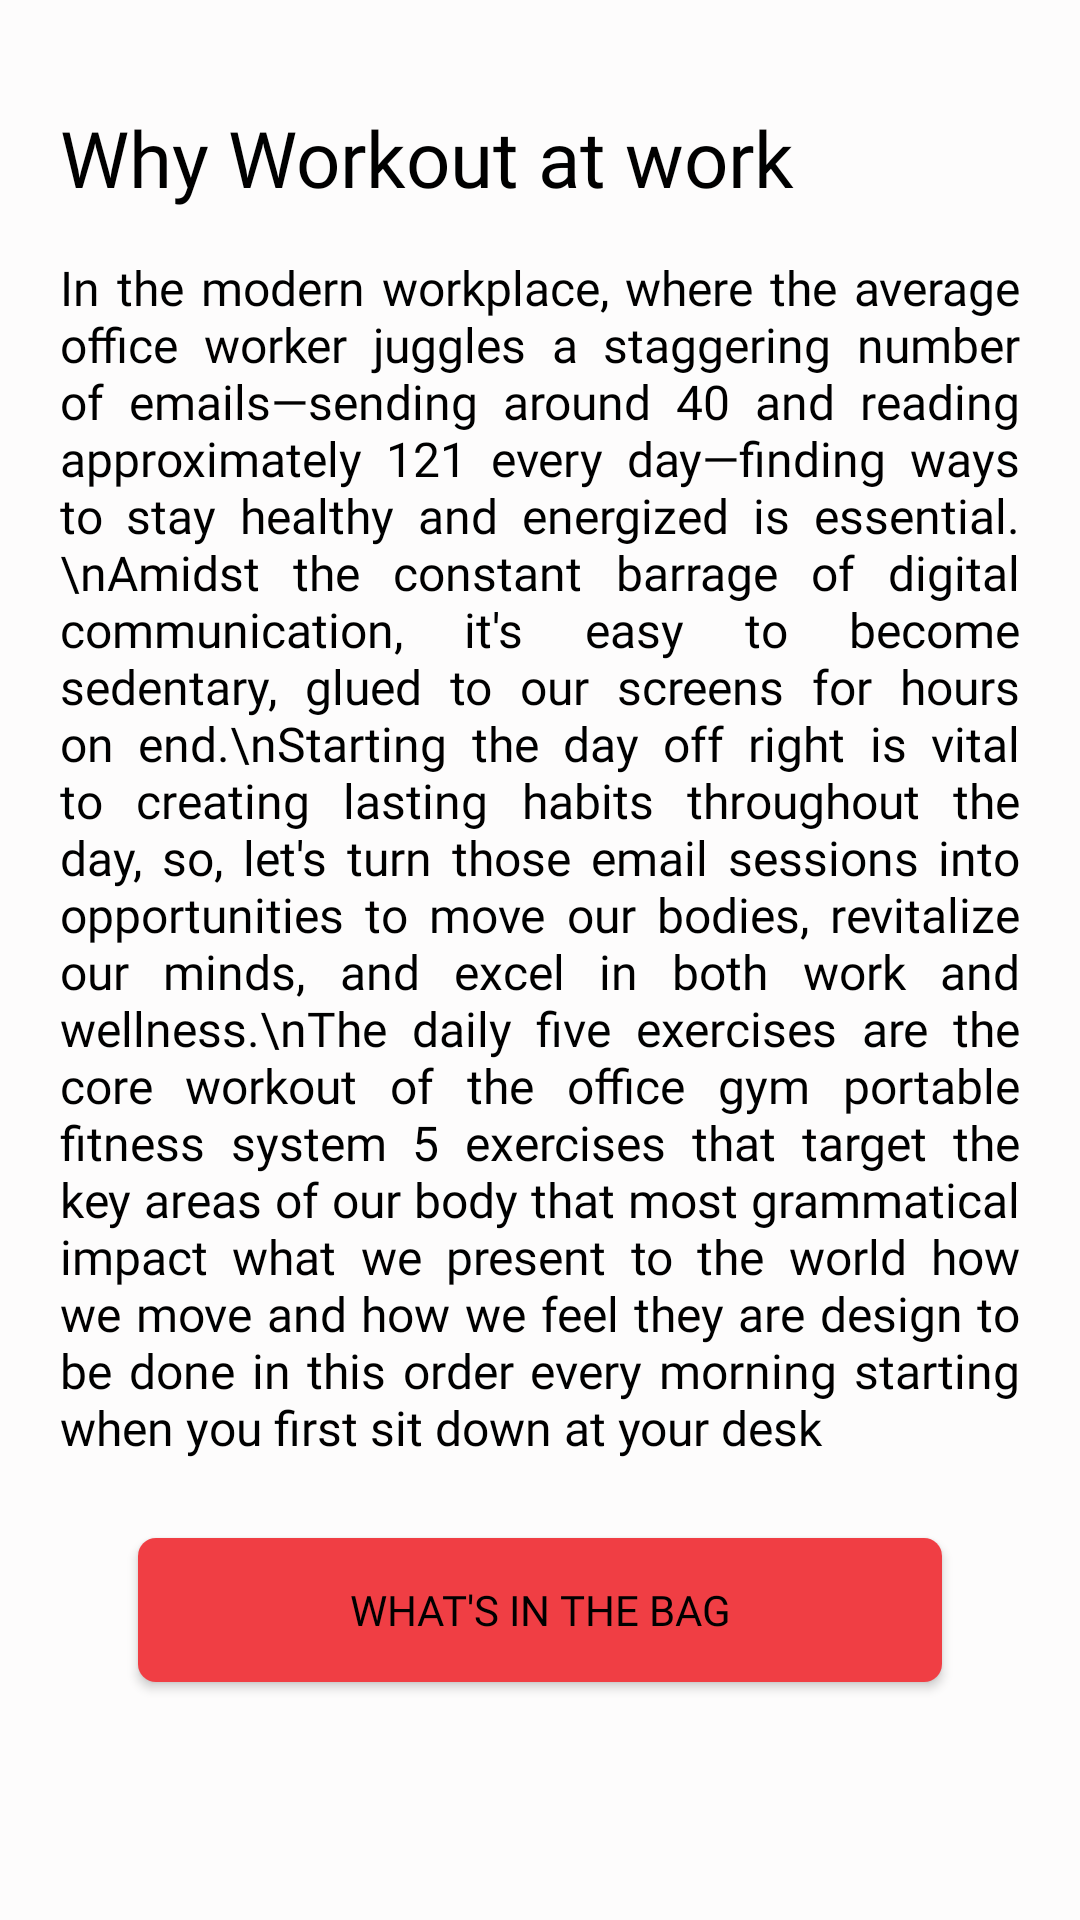

Layout XML and referenced resources for this Android screen:
<!-- AndroidManifest.xml: application theme Theme.JawlineExercisesFaceYoga -->
<!-- res/layout/activity_overview.xml -->
<?xml version="1.0" encoding="utf-8"?>
<ScrollView xmlns:android="http://schemas.android.com/apk/res/android"
    xmlns:app="http://schemas.android.com/apk/res-auto"
    xmlns:tools="http://schemas.android.com/tools"
    android:layout_width="match_parent"
    android:layout_height="match_parent"
    android:background="@color/white"
    android:padding="20dp"
    tools:context=".Activities.OverviewActivity">
<RelativeLayout
    android:layout_width="match_parent"
    android:layout_height="match_parent"
    >
    <TextView
        android:id="@+id/textView3"
        android:layout_width="match_parent"
        android:layout_height="wrap_content"
        android:layout_marginTop="15dp"
        android:fontFamily="@font/lexend_semi_bold"
        android:text="Why Workout at work"
        android:textColor="@color/black"
        android:textSize="26dp"
        app:layout_constraintEnd_toEndOf="parent"
        app:layout_constraintStart_toStartOf="parent"
        app:layout_constraintTop_toTopOf="parent" />

    <TextView
        android:id="@+id/textView"
        android:layout_width="match_parent"
        android:layout_height="wrap_content"
        android:layout_below="@+id/textView3"
        android:layout_marginTop="15dp"
        android:fontFamily="@font/calibri"
        android:justificationMode="inter_word"
        android:text="In the modern workplace, where the average office worker juggles a staggering number of emails—sending around 40 and reading approximately 121 every day—finding ways to stay healthy and energized is essential.\nAmidst the constant barrage of digital communication, it's easy to become sedentary, glued to our screens for hours on end.\nStarting the day off right is vital to creating lasting habits throughout the day, so, let's turn those email sessions into opportunities to move our bodies, revitalize our minds, and excel in both work and wellness.\nThe daily five exercises are the core workout of the office gym portable fitness system 5 exercises that target the key areas of our body that most grammatical impact what we present to the world how we move and how we feel they are design to be done in this order every morning starting when you first sit down at your desk"
        android:textColor="@color/black"
        android:textSize="16dp"
        app:layout_constraintEnd_toEndOf="parent"
        app:layout_constraintStart_toStartOf="parent"
        app:layout_constraintTop_toTopOf="parent" />

    <LinearLayout
        android:layout_width="match_parent"
        android:layout_height="wrap_content"
        android:layout_marginStart="40dp"
        android:layout_marginEnd="40dp"
        android:layout_below="@+id/textView"
      android:layout_margin="20dp"
        >

        <Button
            android:id="@+id/next"
            android:layout_width="match_parent"
            android:layout_height="wrap_content"
            android:layout_weight="1"
            android:background="@drawable/button_bg"
            android:textColor="@color/black"
            android:layout_margin="6dp"
            android:fontFamily="@font/lexend_medium"
            android:text="What's in the bag" />
    </LinearLayout>

</RelativeLayout>

</ScrollView>
<!-- resources referenced by this layout -->
<resources>
  <color name="black">#FF000000</color>
  <color name="white">#FDFCFC</color>
  <!-- drawable button_bg (drawable) -->
  <?xml version="1.0" encoding="utf-8"?>
  <selector xmlns:android="http://schemas.android.com/apk/res/android">
      <item android:state_pressed="false">
          <shape>
              <solid android:color="#EDEDED" />
              <corners android:radius="82dp" />
          </shape>
      </item>
  
  </selector>
  <style name="Theme.JawlineExercisesFaceYoga" parent="Theme.AppCompat.Light.NoActionBar">
          
          <item name="colorPrimary">@color/purple_500</item>
          <item name="colorPrimaryVariant">@color/purple_700</item>
          <item name="colorOnPrimary">@color/white</item>
          
          <item name="colorSecondary">@color/teal_200</item>
          <item name="colorSecondaryVariant">@color/teal_700</item>
          <item name="colorOnSecondary">@color/black</item>
          
          <item name="android:statusBarColor">?attr/colorPrimaryVariant</item>
          
      </style>
  <color name="purple_500">#F03E44</color>
  <color name="purple_700">#F03E44</color>
  <color name="teal_200">#F03E44</color>
  <color name="teal_700">#F03E44</color>
</resources>
